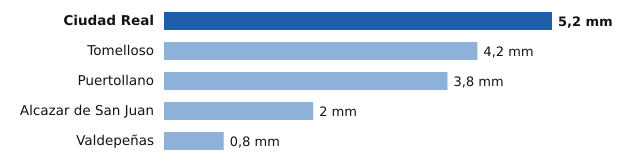

Source data for this figure (header and first rows):
estacion, provincia, mm
Ciudad Real, Ciudad Real, 5.2
Tomelloso, Ciudad Real, 4.2
Puertollano, Ciudad Real, 3.8
Alcazar de San Juan, Ciudad Real, 2.0
Valdepeñas, Ciudad Real, 0.8
